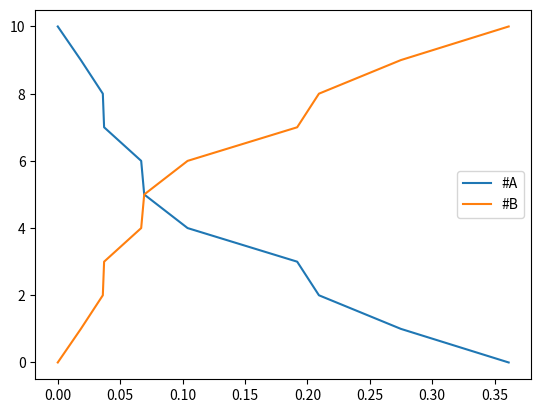
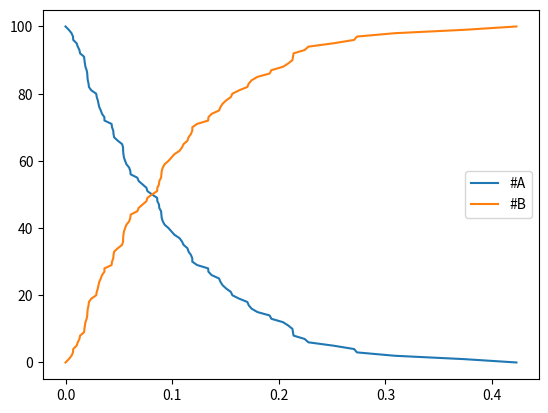
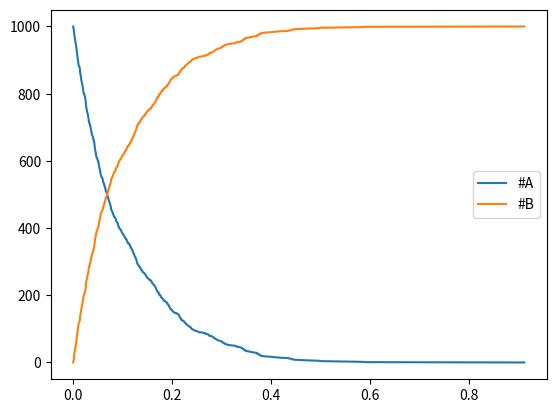

Python code for these plots, in order:
import random
import math
import matplotlib.pyplot as plt


def tirage_x(cab):
	n = random.random()
	logn = math.log(1/n)
	return ((logn/cab)) 



c1 = 10

A = 10
B = 0
nexttime = 0

reactTime = []
ATime= []
BTime = []

reactTime.append(0)
ATime.append(A)
BTime.append(B)



while (A > 0):
	a1 = A*c1
	nexttime = nexttime + tirage_x(a1)
	A -= 1
	B += 1
	reactTime.append(nexttime)
	ATime.append(A)
	BTime.append(B)

plt.plot(reactTime, ATime, label='#A')
plt.plot(reactTime, BTime, label='#B')
plt.legend()

plt.figure()



c1 = 10

A = 100
B = 0
nexttime = 0

reactTime = []
ATime= []
BTime = []

reactTime.append(0)
ATime.append(A)
BTime.append(B)



while (A > 0):
	a1 = A*c1
	nexttime = nexttime + tirage_x(a1)
	A -= 1
	B += 1
	reactTime.append(nexttime)
	ATime.append(A)
	BTime.append(B)

plt.plot(reactTime, ATime, label='#A')
plt.plot(reactTime, BTime, label='#B')
plt.legend()

plt.draw()
plt.figure()


c1 = 10

A = 1000
B = 0
nexttime = 0

reactTime = []
ATime= []
BTime = []

reactTime.append(0)
ATime.append(A)
BTime.append(B)



while (A > 0):
	a1 = A*c1
	nexttime = nexttime + tirage_x(a1)
	A -= 1
	B += 1
	reactTime.append(nexttime)
	ATime.append(A)
	BTime.append(B)

plt.plot(reactTime, ATime, label='#A')
plt.plot(reactTime, BTime, label='#B')
plt.legend()

plt.show()